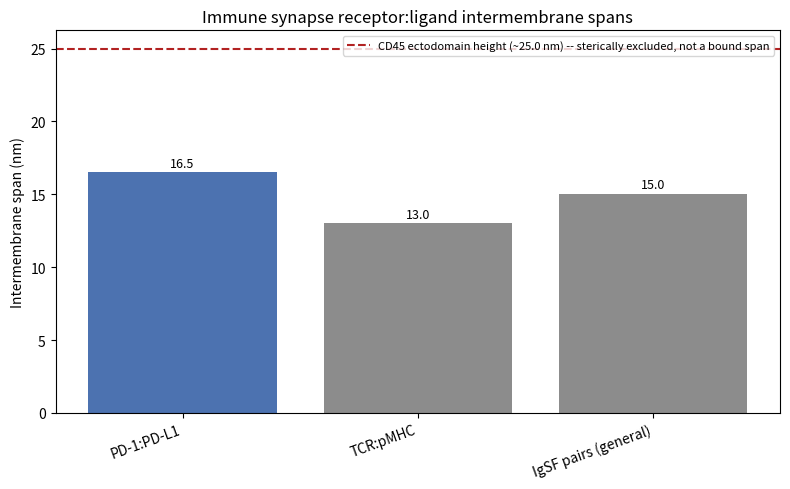

The matplotlib source for this figure:
#!/usr/bin/env python3
import matplotlib.pyplot as plt

PD1_PDL1_SPAN_NM = 16.5  # range 15.2-18.1 nm across the three estimates, see Phase 4 output

RECEPTOR_PAIRS = {
    "PD-1:PD-L1":     {"span_nm": PD1_PDL1_SPAN_NM, "source": "This work (Phase 4)"},
    "TCR:pMHC":       {"span_nm": 13.0, "source": "Cordoba et al. 2013, Blood 121(21):4295"},
    "IgSF pairs (general)": {"span_nm": 15.0, "source": "Strazza et al. 2024, Immunology (review)"},
    "CD28:CD86":      {"span_nm": None, "source": "Not found with a distinct sourced value"},
    "CTLA-4:CD80":    {"span_nm": None, "source": "Not found with a distinct sourced value"},
    "LAG-3:MHC-II":   {"span_nm": None, "source": "Not found with a distinct sourced value"},
}

CD45_R0_HEIGHT_NM = 25.0
CD45_RABC_HEIGHT_NM = 40.0
CD45_HEIGHT_NM = CD45_R0_HEIGHT_NM


def main():
    labels = []
    values = []
    colors = []

    for name, info in RECEPTOR_PAIRS.items():
        if info["span_nm"] is None:
            print(f"  Skipping '{name}' -- no value filled in yet ({info['source']})")
            continue
        labels.append(name)
        values.append(info["span_nm"])
        colors.append("#4C72B0" if name == "PD-1:PD-L1" else "#8C8C8C")

    if not labels:
        print("\nNo values filled in yet.")
        return

    fig, ax = plt.subplots(figsize=(8, 5))
    bars = ax.bar(labels, values, color=colors)

    if CD45_HEIGHT_NM is not None:
        ax.axhline(CD45_HEIGHT_NM, color="firebrick", linestyle="--", linewidth=1.5,
                    label=f"CD45 ectodomain height (~{CD45_HEIGHT_NM} nm) -- sterically excluded, not a bound span")
        ax.legend(fontsize=8)

    for bar, val in zip(bars, values):
        ax.text(bar.get_x() + bar.get_width()/2, val + 0.2, f"{val:.1f}",
                 ha="center", va="bottom", fontsize=9)

    ax.set_ylabel("Intermembrane span (nm)")
    ax.set_title("Immune synapse receptor:ligand intermembrane spans")
    plt.xticks(rotation=20, ha="right")
    plt.tight_layout()
    plt.savefig("phase6_span_comparison.png", dpi=300)
    print("Saved phase6_span_comparison.png")


if __name__ == "__main__":
    main()
